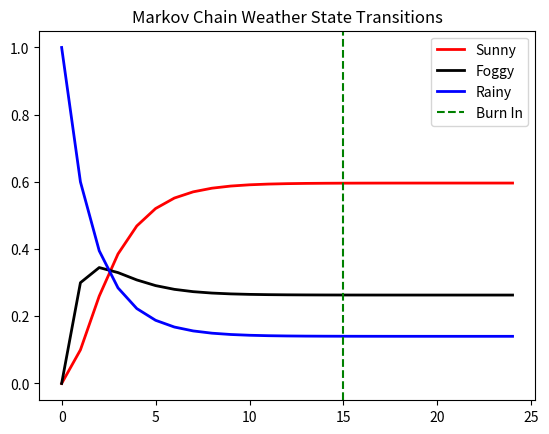

This chart was generated by the following Python code:
# example of finite markov chain
import numpy as np
import matplotlib.pyplot as plt

# transition matrix
# S = Sunny
# F = Foggy
# R = Rainy
#  S->S F->S R->S
#  S->F F->F R->F
#  S->R F->R R->R

P = np.array([[ 0.8 ,  0.15,  0.05],
              [ 0.4 ,  0.5 ,  0.1 ],
              [ 0.1 ,  0.3 ,  0.6 ]])

nWeeks = 25

# time series of state vectors
X = np.zeros((nWeeks,3)) 

# initial state is rainy
X[0,:] = [0,0,1];
 
# run markov chain
for iB in range(nWeeks-1):
    X[iB+1,:] = np.dot(X[iB,:],P)

# plot
plt.plot(X[:,0],color='r',linewidth=2,label='Sunny')
plt.plot(X[:,1],color='k',linewidth=2,label='Foggy')
plt.plot(X[:,2],color='b',linewidth=2,label='Rainy')
plt.axvline(15, color='g',ls='dashed',label='Burn In')
leg=plt.legend(loc='upper right')
ltext  = leg.get_texts()
llines = leg.get_lines()
frame  = leg.get_frame()
plt.title("Markov Chain Weather State Transitions")
#plt.show()
plt.savefig('mcmc-markov-chain-finite-state.png')